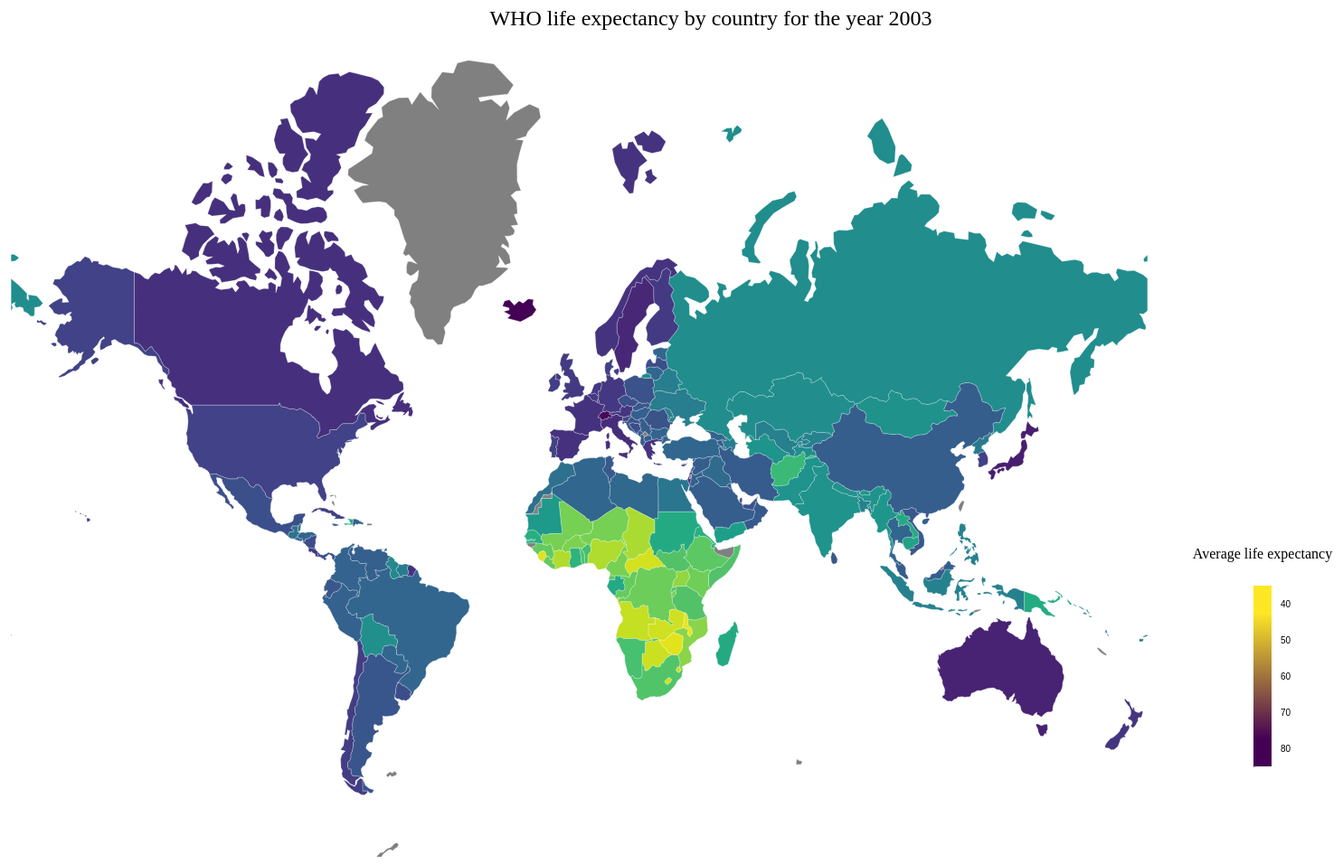
D3 v6 page, settled after 480 driven frames (8 s of simulated time); the page loaded 2 data file(s).


// ── visOneScript.js
// Question 1: Can we visualize how global life expectancies have changed between 2000-2015?
// We can see that life expectancies among countries in the developed world are largely static but those
// in the developing world tend to shift over time.

// Question 2: Which countries have the highest average life expectancies?  Which countries have the lowest?
// From the map we can see that countries like Canada, Japan, Australia and the Scandinavian countries 
// have the highest average life expectancies, while countries in sub-Saharan Africa have the lowest average 
// life expectancies.

async function loadMap() {
  let data = await d3.csv('../who-life-expectancy.csv');

  data.map(d => {
    d.year = +d.year;
    d.lifeExpectancy = +d.lifeExpectancy;
  })

  const years = [...new Set(data.map(d => d.year))].reverse();
  const dataByYear = {};
  years.forEach(year => {
    dataByYear[year] = data.filter(d => d.year === year && d.lifeExpectancy)
  })

  // Define some variables for width and height
  const width = 1600
  const height = 950

  // Set up SVG
  const svg = d3.select('#svg')
    .attr('width', width)
    .attr('height', height);

  // Make a group to hold the map
  const g = svg.append('g');

  // Define a projection
  const projection = d3.geoMercator()
    .center([-50, 70])
    .scale(200)
    .rotate([0, 0]);

  // Create a path
  const path = d3.geoPath()
    .projection(projection);

  const topology = await d3.json('world-110m2.json');

  // Add chart title
  const chartTitle = svg.append('text')
    .attr('class', 'chart-title')
    .attr('x', width / 2)
    .attr('y', 30)
    .attr('text-anchor', 'middle')
    .attr('font-size', '24px')
    .text('');
  
  function update(year) {
    data = dataByYear[year];

    const minLifeExpectancy = d3.min(data, d => d.lifeExpectancy);
    const maxLifeExpectancy = d3.max(data, d => d.lifeExpectancy);

    // Color scale 
    const colorScale = d3.scaleSequential()
      .interpolator(d3.interpolateViridis)
      .domain([maxLifeExpectancy, minLifeExpectancy]);

    yearData = dataByYear[year];

    // Update existing paths
    paths = g.selectAll('path')
      .data(topology.features)

    // Remove paths that are no longer needed
    paths.exit().remove();

    // Append new paths for the enter selection
    paths.enter()
      .append('path')
      .attr("transform", `translate(0, 50)`)
      .attr('d', path)
      .attr('fill', 'gray')
      .attr('stroke', 'white')
      .attr('stroke-width', 0.25)
      .merge(paths)
      .transition()
      .duration(1000)
      .attr('fill', (d) => {
          const countryData = yearData.find((item) => item.country === d.properties.name);
          if (countryData) {
            return colorScale(countryData.lifeExpectancy);
          }
          return 'gray';
        })
      .attr('stroke', 'white')
      .attr('stroke-width', 0.25)

    chartTitle.text(`WHO life expectancy by country for the year ${year}`);
    
    // Add a legend
    if (year === 2000) {
      const legend = svg.append("g")
        .attr("class", "legend")
        .attr("transform", `translate(${width - 200}, ${height - 300})`);
    
      const legendScale = d3.scaleLinear()
        .domain([minLifeExpectancy, maxLifeExpectancy])
        .range([0, 200])
        .nice();
    
      const legendAxis = d3.axisRight(legendScale)
        .ticks(5)
        .tickSize(0)
        .tickPadding(30);
    
      legend.append("g")
        .call(legendAxis);
    
      legend.append("rect")
        .attr("width", 20)
        .attr("height", 200)
        .attr("fill", "url(#legend-gradient)");
    
      // Create gradient for the legend
      const defs = svg.append("defs");
      const gradient = defs.append("linearGradient")
        .attr("id", "legend-gradient")
        .attr("gradientTransform", "rotate(90)");
    
      gradient.append("stop")
        .attr("offset", "15%")
        .attr("stop-color", colorScale.range()[1]);
    
      gradient.append("stop")
        .attr("offset", "85%")
        .attr("stop-color", colorScale.range()[0]);

      // Add legend title
      const legendTitle = svg.append('text')
        .attr('class', 'chart-title')
        .attr('x', width - 190)
        .attr('y', height - 330)
        .attr('text-anchor', 'middle')
        .attr('font-size', '16px')
        .text('Average life expectancy');
    }
  }

  let currentYearIndex = 0;
  update(years[currentYearIndex]);

  const interval = setInterval(() => {
    currentYearIndex++;
    if (currentYearIndex < years.length) {
      update(years[currentYearIndex]);
    } else {
      clearInterval(interval);
    }
  }, 2500);
}

loadMap();

### data: ../who-life-expectancy.csv
country, year, status, lifeExpectancy, adultMortality, infantDeaths, alcohol, percentageExpenditure, hepatitisB, measles, bmi, underFiveDeaths, polio, totalExpenditure, diphtheria, hivAids, gdp, population, Thinness1To19Years, Thinness5To9Years, incomeCompositionOfResources, schooling
Afghanistan, 2015, Developing, 65, 263, 62, 0.01, 71.28, 65, 1154, 19.1, 83, 6, 8.16, 65, 0.1, 584.3, 33736494, 17.2, 17.3, 0.479, 10.1
Afghanistan, 2014, Developing, 59.9, 271, 64, 0.01, 73.52, 62, 492, 18.6, 86, 58, 8.18, 62, 0.1, 612.7, 327582, 17.5, 17.5, 0.476, 10
Afghanistan, 2013, Developing, 59.9, 268, 66, 0.01, 73.22, 64, 430, 18.1, 89, 62, 8.13, 64, 0.1, 631.7, 31731688, 17.7, 17.7, 0.47, 9.9
Afghanistan, 2012, Developing, 59.5, 272, 69, 0.01, 78.18, 67, 2787, 17.6, 93, 67, 8.52, 67, 0.1, 670, 3696958, 17.9, 18, 0.463, 9.8
Afghanistan, 2011, Developing, 59.2, 275, 71, 0.01, 7.097, 68, 3013, 17.2, 97, 68, 7.87, 68, 0.1, 63.54, 2978599, 18.2, 18.2, 0.454, 9.5
Afghanistan, 2010, Developing, 58.8, 279, 74, 0.01, 79.68, 66, 1989, 16.7, 102, 66, 9.2, 66, 0.1, 553.3, 2883167, 18.4, 18.4, 0.448, 9.2
Afghanistan, 2009, Developing, 58.6, 281, 77, 0.01, 56.76, 63, 2861, 16.2, 106, 63, 9.42, 63, 0.1, 445.9, 284331, 18.6, 18.7, 0.434, 8.9
Afghanistan, 2008, Developing, 58.1, 287, 80, 0.03, 25.87, 64, 1599, 15.7, 110, 64, 8.33, 64, 0.1, 373.4, 2729431, 18.8, 18.9, 0.433, 8.7
Afghanistan, 2007, Developing, 57.5, 295, 82, 0.02, 10.91, 63, 1141, 15.2, 113, 63, 6.73, 63, 0.1, 369.8, 26616792, 19, 19.1, 0.415, 8.4
Afghanistan, 2006, Developing, 57.3, 295, 84, 0.03, 17.17, 64, 1990, 14.7, 116, 58, 7.43, 58, 0.1, 272.6, 2589345, 19.2, 19.3, 0.405, 8.1
Afghanistan, 2005, Developing, 57.3, 291, 85, 0.02, 1.389, 66, 1296, 14.2, 118, 58, 8.7, 58, 0.1, 25.29, 257798, 19.3, 19.5, 0.396, 7.9
Afghanistan, 2004, Developing, 57, 293, 87, 0.02, 15.3, 67, 466, 13.8, 120, 5, 8.79, 5, 0.1, 219.1, 24118979, 19.5, 19.7, 0.381, 6.8
Afghanistan, 2003, Developing, 56.7, 295, 87, 0.01, 11.09, 65, 798, 13.4, 122, 41, 8.82, 41, 0.1, 198.7, 2364851, 19.7, 19.9, 0.373, 6.5
Afghanistan, 2002, Developing, 56.2, 3, 88, 0.01, 16.89, 64, 2486, 13, 122, 36, 7.76, 36, 0.1, 187.8, 21979923, 19.9, 2.2, 0.341, 6.2
Afghanistan, 2001, Developing, 55.3, 316, 88, 0.01, 10.57, 63, 8762, 12.6, 122, 35, 7.8, 33, 0.1, 117.5, 2966463, 2.1, 2.4, 0.34, 5.9
Afghanistan, 2000, Developing, 54.8, 321, 88, 0.01, 10.42, 62, 6532, 12.2, 122, 24, 8.2, 24, 0.1, 114.6, 29375600, 2.3, 2.5, 0.338, 5.5
Albania, 2015, Developing, 77.8, 74, 0, 4.6, 365, 99, 0, 58, 0, 99, 6, 99, 0.1, 3954, 28873, 1.2, 1.3, 0.762, 14.2
Albania, 2014, Developing, 77.5, 8, 0, 4.51, 428.7, 98, 0, 57.2, 1, 98, 5.88, 98, 0.1, 4576, 288914, 1.2, 1.3, 0.761, 14.2
Albania, 2013, Developing, 77.2, 84, 0, 4.76, 430.9, 99, 0, 56.5, 1, 99, 5.66, 99, 0.1, 4415, 289592, 1.3, 1.4, 0.759, 14.2
Albania, 2012, Developing, 76.9, 86, 0, 5.14, 412.4, 99, 9, 55.8, 1, 99, 5.59, 99, 0.1, 4248, 2941, 1.3, 1.4, 0.752, 14.2
Albania, 2011, Developing, 76.6, 88, 0, 5.37, 437.1, 99, 28, 55.1, 1, 99, 5.71, 99, 0.1, 4437, 295195, 1.4, 1.5, 0.738, 13.3
Albania, 2010, Developing, 76.2, 91, 1, 5.28, 41.82, 99, 10, 54.3, 1, 99, 5.34, 99, 0.1, 494.4, 291321, 1.4, 1.5, 0.725, 12.5
Albania, 2009, Developing, 76.1, 91, 1, 5.79, 348.1, 98, 0, 53.5, 1, 98, 5.79, 98, 0.1, 4114, 2927519, 1.5, 1.6, 0.721, 12.2
Albania, 2008, Developing, 75.3, 1, 1, 5.61, 36.62, 99, 0, 52.6, 1, 99, 5.87, 99, 0.1, 437.5, 2947314, 1.6, 1.6, 0.713, 12
Albania, 2007, Developing, 75.9, 9, 1, 5.58, 32.25, 98, 22, 51.7, 1, 99, 6.1, 98, 0.1, 363.1, 29717, 1.6, 1.7, 0.703, 11.6
Albania, 2006, Developing, 74.2, 99, 1, 5.31, 3.302, 98, 68, 5.8, 1, 97, 5.86, 97, 0.1, 35.13, 2992547, 1.7, 1.8, 0.696, 11.4
Albania, 2005, Developing, 73.5, 15, 1, 5.16, 26.99, 98, 6, 49.9, 1, 97, 6.12, 98, 0.1, 279.1, 311487, 1.8, 1.8, 0.685, 10.8
Albania, 2004, Developing, 73, 17, 1, 4.54, 221.8, 99, 7, 48.9, 1, 98, 6.38, 97, 0.1, 2417, 326939, 1.8, 1.9, 0.681, 10.9
Albania, 2003, Developing, 72.8, 18, 1, 4.29, 14.72, 97, 8, 47.9, 1, 97, 6.27, 97, 0.1, 189.7, 339616, 1.9, 2, 0.674, 10.7
Albania, 2002, Developing, 73.3, 15, 1, 3.73, 104.5, 96, 16, 46.9, 1, 98, 6.3, 98, 0.1, 1454, 3511, 2, 2.1, 0.67, 10.7
Albania, 2001, Developing, 73.6, 14, 1, 4.25, 96.21, 96, 18, 46, 1, 97, 6, 97, 0.1, 1327, 36173, 2.1, 2.1, 0.662, 10.6
Albania, 2000, Developing, 72.6, 11, 1, 3.66, 91.71, 96, 662, 45, 1, 97, 6.26, 97, 0.1, 1176, 38927, 2.1, 2.2, 0.656, 10.7
Algeria, 2015, Developing, 75.6, 19, 21, , 0, 95, 63, 59.5, 24, 95, , 95, 0.1, 4133, 39871528, 6, 5.8, 0.743, 14.4
Algeria, 2014, Developing, 75.4, 11, 21, 0.01, 54.24, 95, 0, 58.4, 24, 95, 7.21, 95, 0.1, 547.9, 39113313, 6, 5.8, 0.741, 14.4
Algeria, 2013, Developing, 75.3, 112, 21, 0.53, 544.5, 95, 25, 57.2, 24, 95, 7.12, 95, 0.1, 5472, 38338562, 5.9, 5.8, 0.737, 14.4
Algeria, 2012, Developing, 75.1, 113, 21, 0.66, 555.9, 95, 18, 56.1, 24, 95, 6.14, 95, 0.1, 5565, 37565847, 5.9, 5.8, 0.732, 14.4
Algeria, 2011, Developing, 74.9, 116, 21, 0.56, 509, 95, 112, 55, 24, 95, 5.29, 95, 0.1, 5432, 36819558, 5.9, 5.8, 0.724, 14
Algeria, 2010, Developing, 74.7, 119, 21, 0.45, 430.7, 95, 103, 53.9, 24, 95, 5.12, 95, 0.1, 4463, 36117637, 5.9, 5.8, 0.714, 13.6
Algeria, 2009, Developing, 74.4, 123, 20, 0.5, 352.1, 94, 107, 52.8, 23, 94, 5.36, 95, 0.1, 3869, 3546576, 6, 5.9, 0.705, 13.1
Algeria, 2008, Developing, 74.1, 126, 20, 0.46, 43.09, 91, 217, 51.8, 23, 92, 4.2, 93, 0.1, 495.3, 3486715, 6, 5.9, 0.697, 12.6
Algeria, 2007, Developing, 73.8, 129, 20, 0.44, 320.3, 9, 0, 5.8, 23, 95, 3.82, 95, 0.1, 3935, 34376, 6, 5.9, 0.69, 12.3
Algeria, 2006, Developing, 73.4, 132, 20, 0.36, 270.2, 8, 944, 49.8, 23, 95, 3.36, 95, 0.1, 3465, 33777915, 6.1, 6, 0.686, 12.3
Algeria, 2005, Developing, 72.9, 136, 19, 0.5, 2.549, 83, 2302, 48.9, 22, 88, 3.24, 88, 0.1, 31.12, 33288437, 6.1, 6, 0.68, 12
Algeria, 2004, Developing, 72.3, 14, 19, 0.45, 220.4, 81, 3289, 47.9, 23, 86, 3.54, 86, 0.1, 2599, 3283196, 6.2, 6.1, 0.673, 11.7
Algeria, 2003, Developing, 71.7, 146, 20, 0.34, 25.02, , 15374, 47, 23, 87, 3.6, 87, 0.1, 294.3, 3243514, 6.3, 6.1, 0.663, 11.5
… [head cut at 6 KiB]
### data: world-110m2.json
{
 "type": "FeatureCollection",
 "features": [
  {
   "type": "Feature",
   "properties": {
    "name": "Afghanistan"
   },
   "geometry": {
    "type": "Polygon",
    "coordinates": "[... 1 items]"
   },
   "id": "AFG"
  },
  {
   "type": "Feature",
   "properties": {
    "name": "Angola"
   },
   "geometry": {
    "type": "MultiPolygon",
    "coordinates": "[... 2 items]"
   },
   "id": "AGO"
  },
  {
   "type": "Feature",
   "properties": {
    "name": "Albania"
   },
   "geometry": {
    "type": "Polygon",
    "coordinates": "[... 1 items]"
   },
   "id": "ALB"
  },
  {
   "type": "Feature",
   "properties": {
    "name": "United Arab Emirates"
   },
   "geometry": {
    "type": "Polygon",
    "coordinates": "[... 1 items]"
   },
   "id": "ARE"
  },
  {
   "type": "Feature",
   "properties": {
    "name": "Argentina"
   },
   "geometry": {
    "type": "MultiPolygon",
    "coordinates": "[... 2 items]"
   },
   "id": "ARG"
  },
  {
   "type": "Feature",
   "properties": {
    "name": "Armenia"
   },
   "geometry": {
    "type": "Polygon",
    "coordinates": "[... 1 items]"
   },
   "id": "ARM"
  },
  {
   "type": "Feature",
   "properties": {
    "name": "Antarctica"
   },
   "geometry": {
    "type": "MultiPolygon",
    "coordinates": "[... 8 items]"
   },
   "id": "ATA"
  },
  {
   "type": "Feature",
   "properties": {
    "name": "French Southern and Antarctic Lands"
   },
   "geometry": {
    "type": "Polygon",
    "coordinates": "[... 1 items]"
   },
   "id": "ATF"
  },
  "... 169 more items"
 ]
}